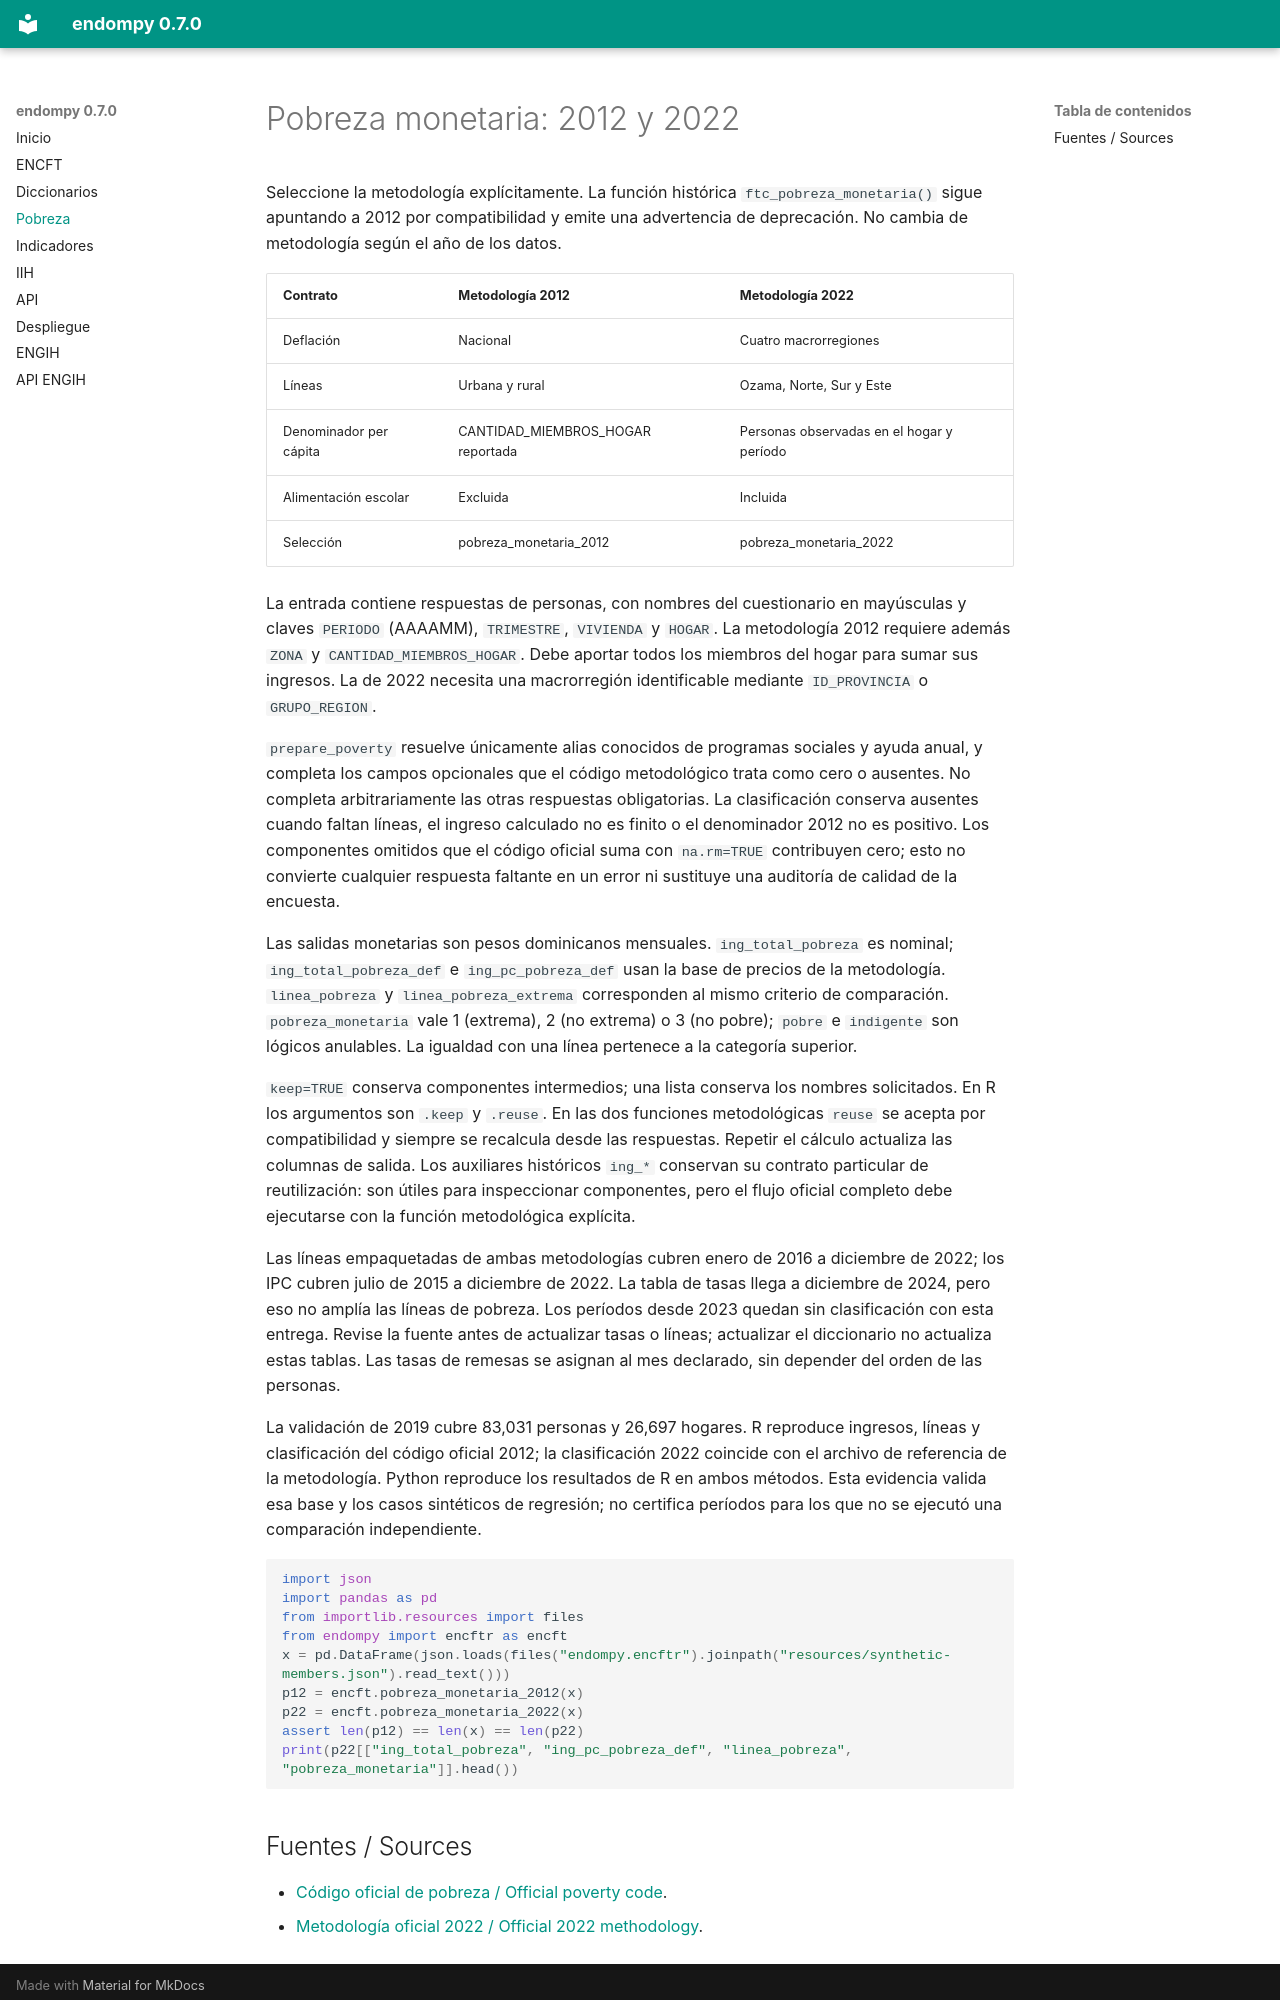

repository: adatar-do/endompy · page: pobreza-monetaria.html · generator: mkdocs

# Pobreza monetaria: 2012 y 2022

Seleccione la metodología explícitamente. La función histórica `ftc_pobreza_monetaria()` sigue apuntando a 2012 por compatibilidad y emite una advertencia de deprecación. No cambia de metodología según el año de los datos.

| Contrato | Metodología 2012 | Metodología 2022 |
|---|---|---|
| Deflación | Nacional | Cuatro macrorregiones |
| Líneas | Urbana y rural | Ozama, Norte, Sur y Este |
| Denominador per cápita | CANTIDAD_MIEMBROS_HOGAR reportada | Personas observadas en el hogar y período |
| Alimentación escolar | Excluida | Incluida |
| Selección | pobreza_monetaria_2012 | pobreza_monetaria_2022 |

La entrada contiene respuestas de personas, con nombres del cuestionario en mayúsculas y claves `PERIODO` (AAAAMM), `TRIMESTRE`, `VIVIENDA` y `HOGAR`. La metodología 2012 requiere además `ZONA` y `CANTIDAD_MIEMBROS_HOGAR`. Debe aportar todos los miembros del hogar para sumar sus ingresos. La de 2022 necesita una macrorregión identificable mediante `ID_PROVINCIA` o `GRUPO_REGION`.

`prepare_poverty` resuelve únicamente alias conocidos de programas sociales y ayuda anual, y completa los campos opcionales que el código metodológico trata como cero o ausentes. No completa arbitrariamente las otras respuestas obligatorias. La clasificación conserva ausentes cuando faltan líneas, el ingreso calculado no es finito o el denominador 2012 no es positivo. Los componentes omitidos que el código oficial suma con `na.rm=TRUE` contribuyen cero; esto no convierte cualquier respuesta faltante en un error ni sustituye una auditoría de calidad de la encuesta.

Las salidas monetarias son pesos dominicanos mensuales. `ing_total_pobreza` es nominal; `ing_total_pobreza_def` e `ing_pc_pobreza_def` usan la base de precios de la metodología. `linea_pobreza` y `linea_pobreza_extrema` corresponden al mismo criterio de comparación. `pobreza_monetaria` vale 1 (extrema), 2 (no extrema) o 3 (no pobre); `pobre` e `indigente` son lógicos anulables. La igualdad con una línea pertenece a la categoría superior.

`keep=TRUE` conserva componentes intermedios; una lista conserva los nombres solicitados. En R los argumentos son `.keep` y `.reuse`. En las dos funciones metodológicas `reuse` se acepta por compatibilidad y siempre se recalcula desde las respuestas. Repetir el cálculo actualiza las columnas de salida. Los auxiliares históricos `ing_*` conservan su contrato particular de reutilización: son útiles para inspeccionar componentes, pero el flujo oficial completo debe ejecutarse con la función metodológica explícita.

Las líneas empaquetadas de ambas metodologías cubren enero de 2016 a diciembre de 2022; los IPC cubren julio de 2015 a diciembre de 2022. La tabla de tasas llega a diciembre de 2024, pero eso no amplía las líneas de pobreza. Los períodos desde 2023 quedan sin clasificación con esta entrega. Revise la fuente antes de actualizar tasas o líneas; actualizar el diccionario no actualiza estas tablas. Las tasas de remesas se asignan al mes declarado, sin depender del orden de las personas.

La validación de 2019 cubre 83,031 personas y 26,697 hogares. R reproduce ingresos, líneas y clasificación del código oficial 2012; la clasificación 2022 coincide con el archivo de referencia de la metodología. Python reproduce los resultados de R en ambos métodos. Esta evidencia valida esa base y los casos sintéticos de regresión; no certifica períodos para los que no se ejecutó una comparación independiente.

```python
import json
import pandas as pd
from importlib.resources import files
from endompy import encftr as encft
x = pd.DataFrame(json.loads(files("endompy.encftr").joinpath("resources/synthetic-members.json").read_text()))
p12 = encft.pobreza_monetaria_2012(x)
p22 = encft.pobreza_monetaria_2022(x)
assert len(p12) == len(x) == len(p22)
print(p22[["ing_total_pobreza", "ing_pc_pobreza_def", "linea_pobreza", "pobreza_monetaria"]].head())
```
